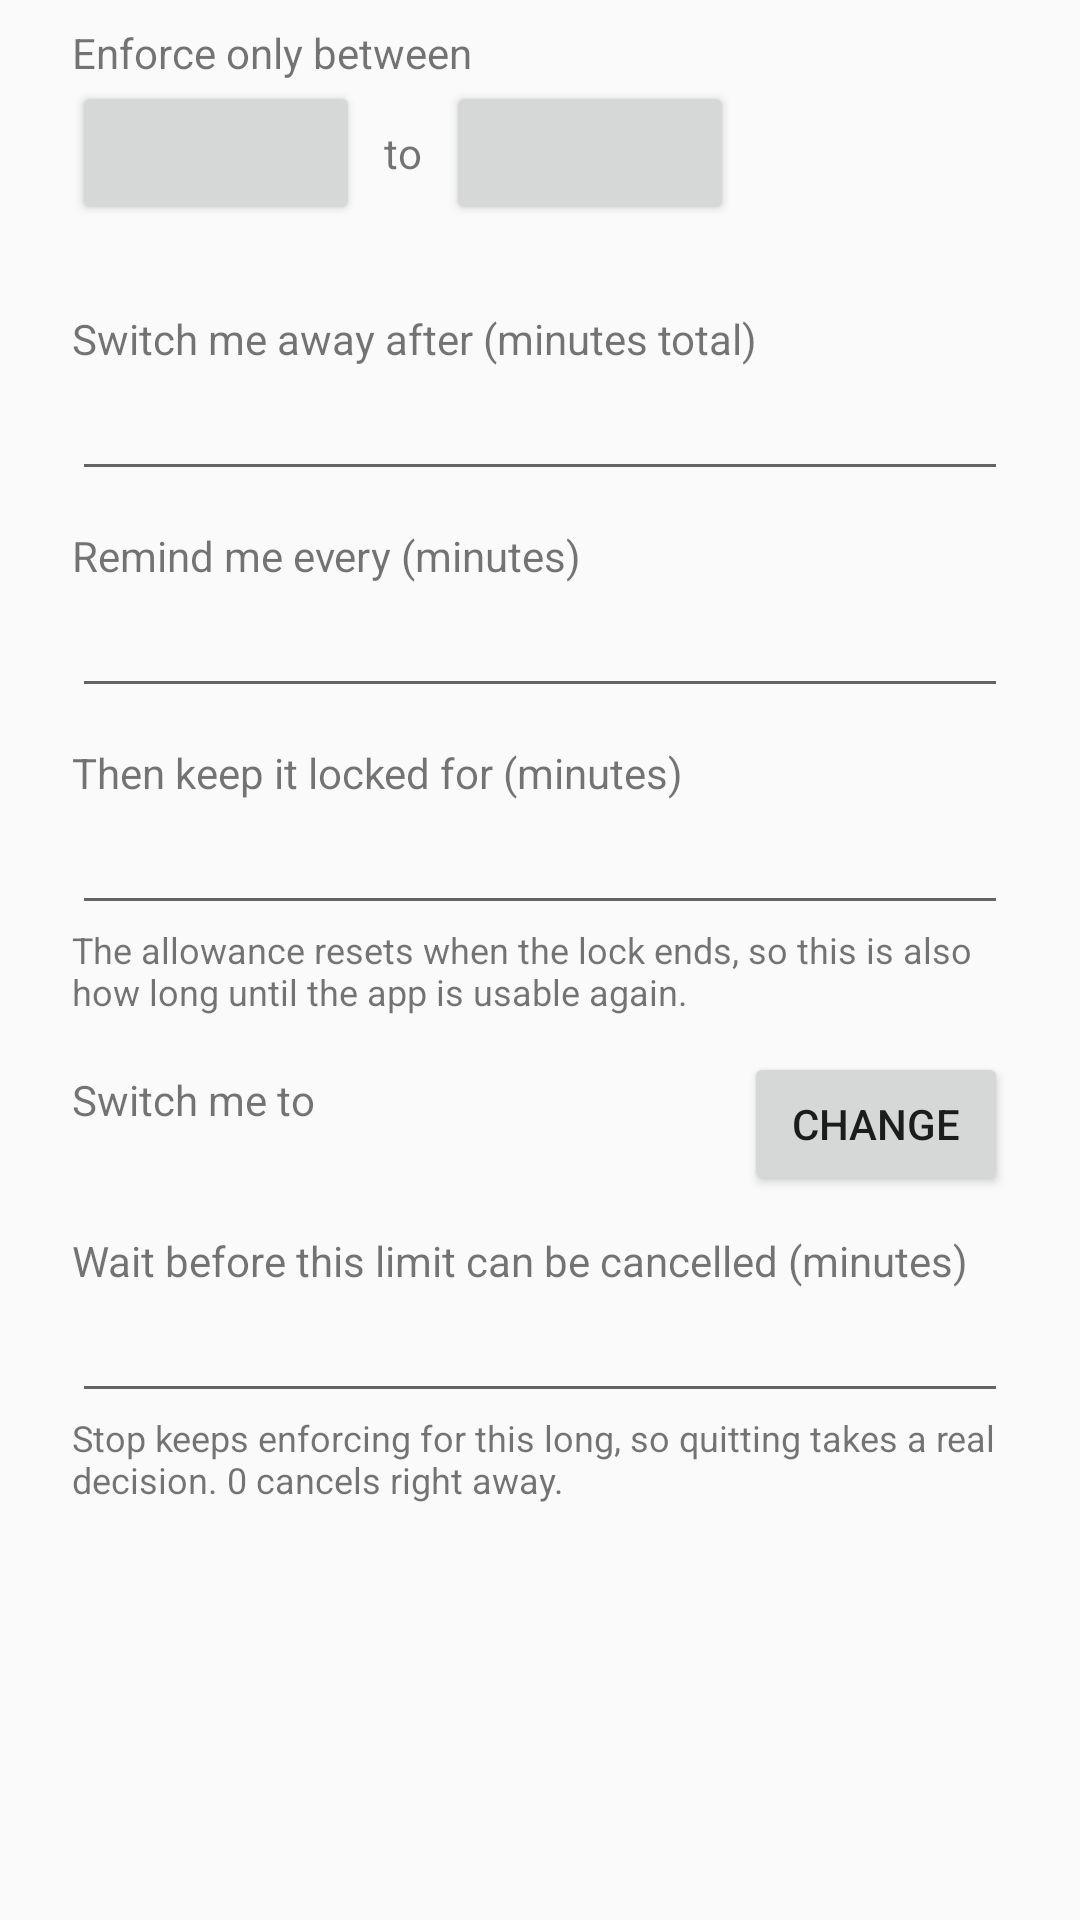

Layout XML and referenced resources for this Android screen:
<!-- AndroidManifest.xml: application theme Theme.AppBlocker -->
<!-- res/layout/dialog_rule.xml -->
<?xml version="1.0" encoding="utf-8"?>
<ScrollView xmlns:android="http://schemas.android.com/apk/res/android"
    android:layout_width="match_parent"
    android:layout_height="wrap_content">

    <LinearLayout
        android:layout_width="match_parent"
        android:layout_height="wrap_content"
        android:orientation="vertical"
        android:paddingStart="24dp"
        android:paddingEnd="24dp"
        android:paddingTop="8dp"
        android:paddingBottom="8dp">

        <TextView
            android:layout_width="match_parent"
            android:layout_height="wrap_content"
            android:text="@string/label_rule_window" />

        <LinearLayout
            android:layout_width="match_parent"
            android:layout_height="wrap_content"
            android:gravity="center_vertical"
            android:orientation="horizontal">

            <Button
                android:id="@+id/btn_rule_start"
                android:layout_width="wrap_content"
                android:layout_height="wrap_content"
                android:minWidth="96dp" />

            <TextView
                android:layout_width="wrap_content"
                android:layout_height="wrap_content"
                android:layout_marginStart="8dp"
                android:layout_marginEnd="8dp"
                android:text="@string/to" />

            <Button
                android:id="@+id/btn_rule_end"
                android:layout_width="wrap_content"
                android:layout_height="wrap_content"
                android:minWidth="96dp" />
        </LinearLayout>

        <TextView
            android:id="@+id/txt_rule_window_note"
            android:layout_width="match_parent"
            android:layout_height="wrap_content"
            android:textSize="12sp" />

        <TextView
            android:layout_width="match_parent"
            android:layout_height="wrap_content"
            android:layout_marginTop="12dp"
            android:text="@string/label_limit_minutes" />

        <EditText
            android:id="@+id/edit_rule_limit"
            android:layout_width="match_parent"
            android:layout_height="wrap_content"
            android:importantForAutofill="no"
            android:inputType="number" />

        <TextView
            android:layout_width="match_parent"
            android:layout_height="wrap_content"
            android:layout_marginTop="12dp"
            android:text="@string/label_remind_minutes" />

        <EditText
            android:id="@+id/edit_rule_remind"
            android:layout_width="match_parent"
            android:layout_height="wrap_content"
            android:importantForAutofill="no"
            android:inputType="number" />

        <TextView
            android:layout_width="match_parent"
            android:layout_height="wrap_content"
            android:layout_marginTop="12dp"
            android:text="@string/label_lockout_minutes" />

        <EditText
            android:id="@+id/edit_rule_lockout"
            android:layout_width="match_parent"
            android:layout_height="wrap_content"
            android:importantForAutofill="no"
            android:inputType="number" />

        <TextView
            android:layout_width="match_parent"
            android:layout_height="wrap_content"
            android:text="@string/rule_lockout_note"
            android:textSize="12sp" />

        <LinearLayout
            android:layout_width="match_parent"
            android:layout_height="wrap_content"
            android:layout_marginTop="12dp"
            android:gravity="center_vertical"
            android:orientation="horizontal">

            <LinearLayout
                android:layout_width="0dp"
                android:layout_height="wrap_content"
                android:layout_weight="1"
                android:orientation="vertical">

                <TextView
                    android:layout_width="match_parent"
                    android:layout_height="wrap_content"
                    android:text="@string/label_redirect_app" />

                <TextView
                    android:id="@+id/txt_rule_redirect"
                    android:layout_width="match_parent"
                    android:layout_height="wrap_content"
                    android:textSize="12sp" />
            </LinearLayout>

            <Button
                android:id="@+id/btn_rule_redirect"
                android:layout_width="wrap_content"
                android:layout_height="wrap_content"
                android:text="@string/change" />
        </LinearLayout>

        <TextView
            android:layout_width="match_parent"
            android:layout_height="wrap_content"
            android:layout_marginTop="12dp"
            android:text="@string/label_rule_cancel_wait" />

        <EditText
            android:id="@+id/edit_rule_cancel_wait"
            android:layout_width="match_parent"
            android:layout_height="wrap_content"
            android:importantForAutofill="no"
            android:inputType="number" />

        <TextView
            android:layout_width="match_parent"
            android:layout_height="wrap_content"
            android:text="@string/rule_cancel_wait_note"
            android:textSize="12sp" />
    </LinearLayout>
</ScrollView>
<!-- resources referenced by this layout -->
<resources>
  <string name="change">Change</string>
  <string name="label_limit_minutes">Switch me away after (minutes total)</string>
  <string name="label_lockout_minutes">Then keep it locked for (minutes)</string>
  <string name="label_redirect_app">Switch me to</string>
  <string name="label_remind_minutes">Remind me every (minutes)</string>
  <string name="label_rule_cancel_wait">Wait before this limit can be cancelled (minutes)</string>
  <string name="label_rule_window">Enforce only between</string>
  <string name="rule_cancel_wait_note">Stop keeps enforcing for this long, so quitting takes a real decision. 0 cancels right away.</string>
  <string name="rule_lockout_note">The allowance resets when the lock ends, so this is also how long until the app is usable again.</string>
  <string name="to">to</string>
  <style name="Theme.AppBlocker" parent="Theme.AppCompat.DayNight" />
</resources>
